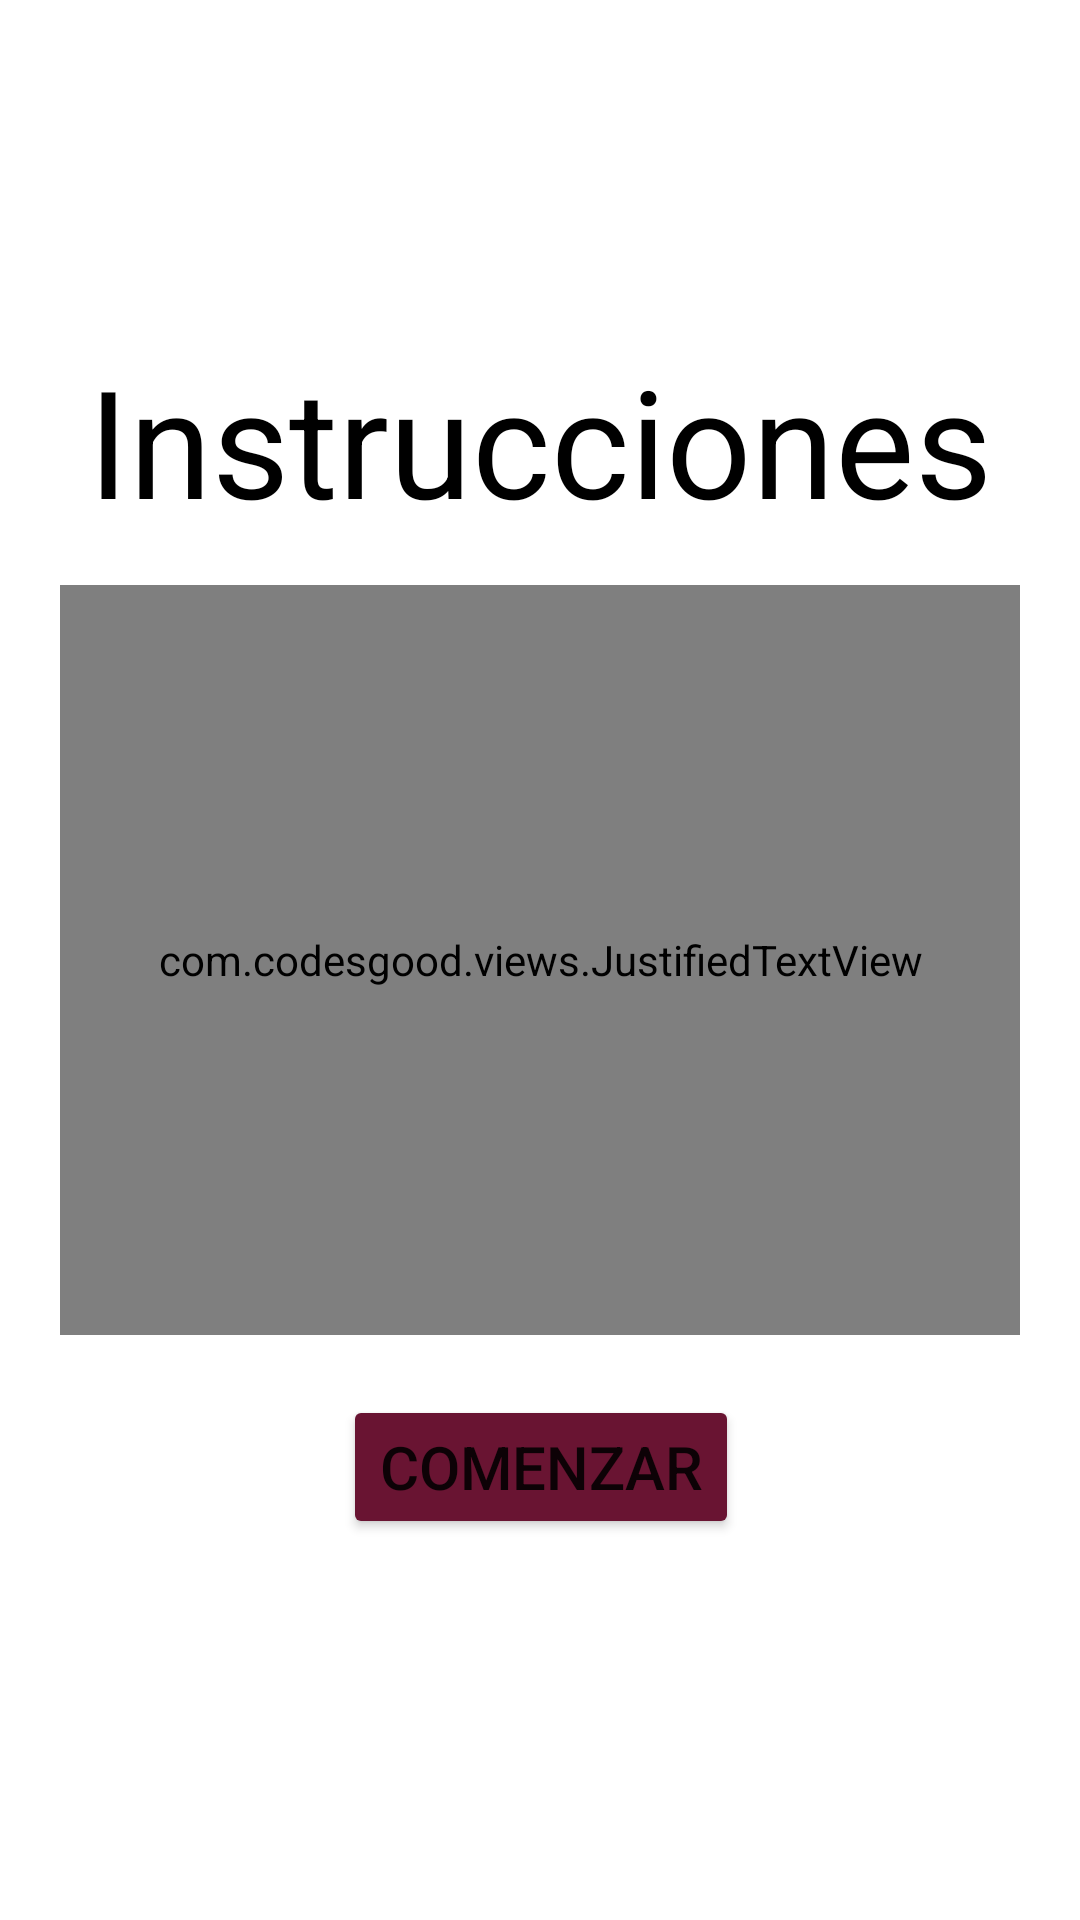

The Android layout XML behind this screen, and the referenced resources:
<!-- AndroidManifest.xml: application theme Theme.MyApplication -->
<!-- res/layout/activity_instrucciones.xml -->
<?xml version="1.0" encoding="utf-8"?>
<androidx.constraintlayout.widget.ConstraintLayout xmlns:android="http://schemas.android.com/apk/res/android"
    xmlns:app="http://schemas.android.com/apk/res-auto"
    xmlns:tools="http://schemas.android.com/tools"
    android:layout_width="match_parent"
    android:layout_height="match_parent"
    tools:context=".Instrucciones">


    <com.codesgood.views.JustifiedTextView
        android:id="@+id/reporteR"
        android:layout_width="match_parent"
        android:layout_height="250dp"
        android:layout_marginLeft="20dp"
        android:layout_marginRight="20dp"
        android:fadeScrollbars="false"
        android:justificationMode="inter_word"
        android:text="@string/instrucciones"
        android:textColor="@color/black"
        android:textSize="@dimen/aviso_text_size"
        app:layout_constraintBottom_toBottomOf="parent"
        app:layout_constraintEnd_toEndOf="parent"
        app:layout_constraintStart_toStartOf="parent"
        app:layout_constraintTop_toTopOf="parent"
        app:layout_constraintVertical_bias="0.5" />

    <TextView
        android:id="@+id/textView3"
        android:layout_width="wrap_content"
        android:layout_height="wrap_content"
        android:layout_marginBottom="15dp"
        android:text="Instrucciones"
        android:textColor="@color/black"
        android:textSize="@dimen/title_size"
        app:layout_constraintBottom_toTopOf="@+id/reporteR"
        app:layout_constraintEnd_toEndOf="parent"
        app:layout_constraintStart_toStartOf="parent" />

    <Button
        android:id="@+id/generarReporte"
        android:layout_width="wrap_content"
        android:layout_height="wrap_content"
        android:layout_marginTop="20dp"
        android:text="Comenzar"
        android:textSize="@dimen/text_size"
        android:backgroundTint="@color/colorButton"
        app:layout_constraintEnd_toEndOf="parent"
        app:layout_constraintHorizontal_bias="0.502"
        app:layout_constraintStart_toStartOf="parent"
        app:layout_constraintTop_toBottomOf="@+id/reporteR" />

</androidx.constraintlayout.widget.ConstraintLayout>
<!-- resources referenced by this layout -->
<resources>
  <color name="black">#FF000000</color>
  <color name="colorButton">#691432</color>
  <dimen name="aviso_text_size">20sp</dimen>
  <dimen name="text_size">20sp</dimen>
  <dimen name="title_size">40sp</dimen>
  <string name="instrucciones">
          El presente cuestionario fue elaborado por el profesor Luis Herrera y Montes, te ayudará a definir e identificar tus intereses y aptitudes de manera más precisa. Es necesario que contestes con sinceridad cada una de las preguntas que aquí se hacen con el fin de obtener mejores resultados. Tus respuestas las debes escribir en una sola sesión, es decir, desde el momento que inicies no deberás interrumpir la actividad hasta finalizar las 60 preguntas que ahí aparecen, de lo contrario, el resultado tendrá variaciones y será menos preciso.\n\n
          Recuerda que este cuestionario, como su nombre lo indica, te cuestiona sobre algunas actividades y pretende que a través de tus respuestas puedas diferenciar tus intereses de acuerdo con las diferentes escalas que lo componen.\n\n
          En la medida que vayas leyendo cada pregunta, piensa ¿qué tanto te gustaría hacer….?, posteriormente, selecciona una opción, según la escala que aparece a continuación:\n\n
          4 Me gusta mucho,\n
          3 Me gusta algo o en parte,\n
          2 Me es indiferente, pues ni me gusta, ni me disgusta,\n
          1 Me desagrada algo o en parte,\n
          0 Me desagrado mucho o totalmente.
      </string>
  <style name="Theme.MyApplication" parent="Theme.MaterialComponents.Light.NoActionBar">
          
          <item name="colorPrimary">@color/colorRed</item>
          <item name="colorPrimaryVariant">@color/colorRed</item>
          <item name="colorOnPrimary">@color/white</item>
          
          <item name="colorSecondary">@color/teal_200</item>
          <item name="colorSecondaryVariant">@color/teal_700</item>
          <item name="colorOnSecondary">@color/black</item>
          
          <item name="android:statusBarColor">?attr/colorPrimaryVariant</item>
          
      </style>
  <color name="colorRed">#691432</color>
  <color name="white">#FFFFFFFF</color>
  <color name="teal_200">#691432</color>
  <color name="teal_700">#FF018786</color>
</resources>
